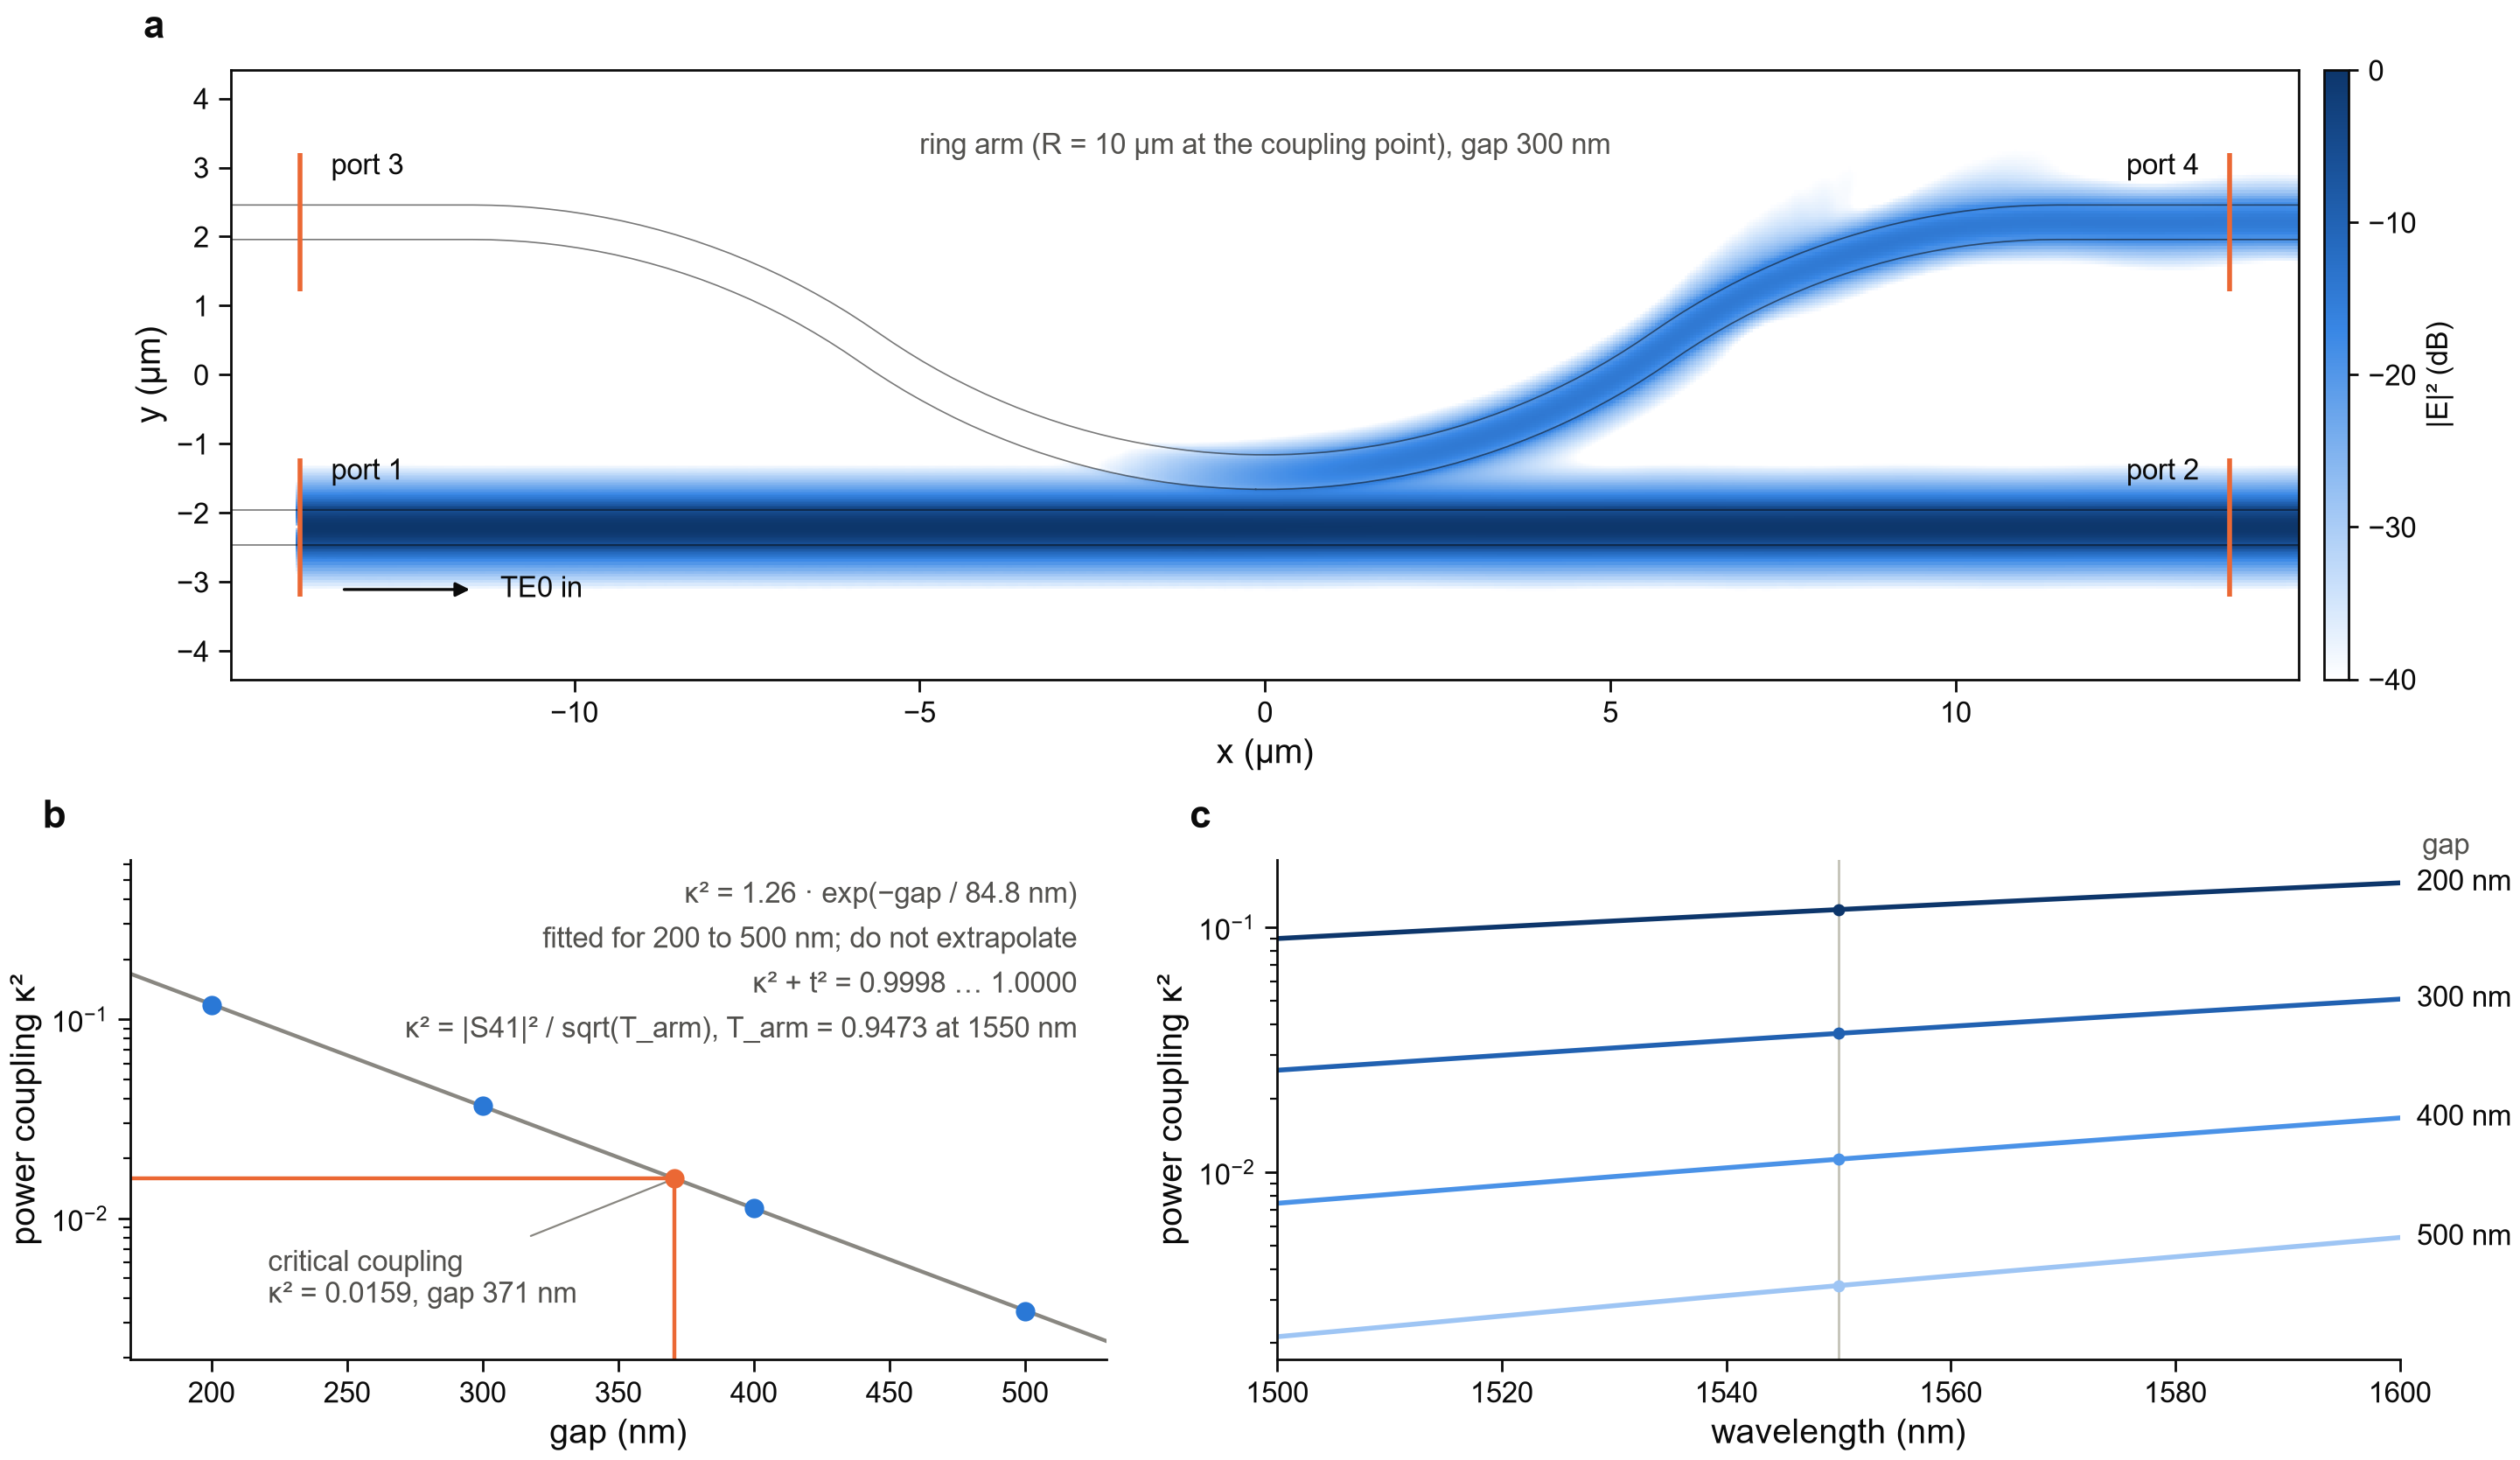

This figure's Python source:
"""Figure 1 - FDTD: how much light crosses from the bus into the ring.

    a  field in the coupling region (logarithmic), with the waveguide outlines and the four ports
    b  power coupling kappa^2 versus gap at the design wavelength, with the exponential fit and the critical-coupling point
    c  kappa^2 versus wavelength for every simulated gap, marked at the design wavelength

The table (coupling_vs_gap.csv) holds the powers interpolated to the design wavelength.  Its arm_transmission
is NaN when the run had no reference arm: then kappa^2 is the raw |S41|^2, and the figure says so.

Reads 1_coupling_coefficient/*.npz, coupling_vs_gap.csv and, if present, the result of step 6.

    python fig1_coupling.py            ->  figures/fig1_coupling.png
"""

from __future__ import annotations

import csv
import math
import sys
from pathlib import Path

import numpy as np

ROOT = Path(__file__).resolve().parents[1]  # lumerical_simulations/ring_modulator/
sys.path.insert(0, str(ROOT.parents[1]))
import figstyle as fs  # noqa: E402

STEP = ROOT / "1_coupling_coefficient"
LAM = 1.55  # um, design wavelength
LAM_NM = round(LAM * 1000)  # nm
FIELD_GAP_NM = 300  # the gap whose field map is shown


def load() -> dict:
    """Everything the panels need: the table, the spectra de-embedded with the table's arm, the field maps."""
    if not (STEP / "coupling_vs_gap.csv").exists():
        raise SystemExit("run scripts/coupling_coefficient_fdtd.py first")
    with open(STEP / "coupling_vs_gap.csv", encoding="utf-8") as fh:
        rows = list(csv.DictReader(fh))
    d = dict(gap_nm=np.array([float(r["gap_um"]) for r in rows]) * 1000, kappa2=np.array([float(r["kappa2"]) for r in rows]),
             t2=np.array([float(r["t2_S21"]) for r in rows]))  # fmt: skip
    arm = float(rows[0]["arm_transmission"])  # the same in every row; NaN when there was no reference run
    d.update(arm=arm, deembedded=not math.isnan(arm))
    half_arm = math.sqrt(arm) if d["deembedded"] else 1.0
    if len(rows) > 1:  # a line through one point says nothing
        slope, intercept = np.polyfit(d["gap_nm"], np.log(d["kappa2"]), 1)
        d.update(fit_A=float(np.exp(intercept)), fit_g0=float(-1 / slope))
    d["runs"] = {}
    for path in sorted(STEP.glob("coupler_gap*.npz")):
        r = np.load(path, allow_pickle=True)
        order = np.argsort(r["lam"])
        lam_nm = np.asarray(r["lam"])[order] * 1000
        kappa2 = np.abs(np.asarray(r["S4"])[order]) ** 2 / half_arm
        d["runs"][round(float(r["gap"]) * 1000)] = dict(
            lam_nm=lam_nm, kappa2=kappa2, kappa2_design=float(np.interp(LAM_NM, lam_nm, kappa2)),
            x=r["field_x"], y=r["field_y"], E=r["field_E"],
            y_bus=float(r["y_bus"]), y_arm=float(r["y_arm"]), x_port=float(r["x_port"]), gds=path.with_suffix(".gds"),
        )  # fmt: skip
    step6 = ROOT / "6_interconnect_ring_modulator" / "ring_modulator.npz"
    if step6.exists():
        r6 = np.load(step6)
        d.update(k2_critical=float(r6["k2_critical"]), gap_critical_nm=float(r6["gap_critical"]) * 1000)
    return d


def _core_outlines(gds: Path) -> list[np.ndarray]:
    """Outlines of the waveguide cores (layer 1/0) of a coupler layout, in um."""
    import klayout.db as kdb

    layout = kdb.Layout()
    layout.read(str(gds))
    region = kdb.Region(layout.top_cell().begin_shapes_rec(layout.layer(1, 0))).merged()
    return [np.array([(p.x * layout.dbu, p.y * layout.dbu) for p in poly.each_point_hull()]) for poly in region.each()]


def panel_field(fig, ax, d: dict, gap_nm: int = FIELD_GAP_NM, colorbar: bool = True) -> None:
    run = d["runs"][gap_nm if gap_nm in d["runs"] else sorted(d["runs"])[len(d["runs"]) // 2]]
    intensity = 20 * np.log10(np.maximum(run["E"] / run["E"].max(), 1e-6))
    image = ax.pcolormesh(run["x"], run["y"], intensity.T, cmap=fs.CMAP_FIELD, vmin=-40, vmax=0, shading="auto", rasterized=True)
    for outline in _core_outlines(run["gds"]):
        ax.plot(*np.vstack([outline, outline[:1]]).T, color=fs.INK, lw=0.3, alpha=0.55)
    ax.set_xlim(run["x"].min(), run["x"].max())
    ax.set_ylim(run["y"].min(), run["y"].max())
    fs.image_axes(ax, "x (µm)", "y (µm)")
    x, yb, ya = run["x_port"], run["y_bus"], run["y_arm"]
    for label, px, py in (("1", -x, yb), ("2", x, yb), ("3", -x, ya), ("4", x, ya)):
        ax.plot([px, px], [py - 1.0, py + 1.0], color=fs.ORANGE, lw=1.0, solid_capstyle="butt")
        ax.text(
            px + (0.45 if px < 0 else -0.45),
            py + 1.0,
            f"port {label}",
            color=fs.INK,
            fontsize=6,
            va="top",
            ha="left" if px < 0 else "right",
        )
    ax.annotate(
        "",
        xy=(-x + 2.6, yb - 0.9),
        xytext=(-x + 0.5, yb - 0.9),
        arrowprops=dict(arrowstyle="-|>", color=fs.INK, lw=0.6, mutation_scale=6),
    )
    ax.text(-x + 2.9, yb - 0.9, "TE0 in", fontsize=6, va="center")
    ax.text(
        0,
        ya + 0.9,
        f"ring arm (R = 10 µm at the coupling point), gap {gap_nm} nm",
        fontsize=6,
        ha="center",
        va="bottom",
        color=fs.SECONDARY,
    )
    if colorbar:
        fs.colorbar_beside(ax, image, "|E|² (dB)", width=0.012, pad=0.012, ticks=[-40, -30, -20, -10, 0])


def panel_kappa_gap(ax, d: dict) -> None:
    gaps = np.linspace(d["gap_nm"].min() - 30, d["gap_nm"].max() + 30, 200)
    notes = []
    if "fit_A" in d:
        ax.semilogy(gaps, d["fit_A"] * np.exp(-gaps / d["fit_g0"]), color=fs.MUTED, lw=0.8, zorder=1)
        lo, hi = d["gap_nm"].min(), d["gap_nm"].max()
        notes += [f"κ² = {d['fit_A']:.2f} · exp(−gap / {d['fit_g0']:.1f} nm)",
                  f"fitted for {lo:.0f} to {hi:.0f} nm; do not extrapolate"]  # fmt: skip
    ax.semilogy(d["gap_nm"], d["kappa2"], "o", color=fs.BLUE, ms=4, zorder=3)
    ax.set_ylim(top=ax.get_ylim()[1] * 3)  # headroom above the data for the note stack
    ax.set_xlabel("gap (nm)")
    ax.set_ylabel("power coupling κ²")
    ax.set_xlim(gaps.min(), gaps.max())
    balance = d["kappa2"] + d["t2"]
    notes.append(f"κ² + t² = {balance.min():.4f} … {balance.max():.4f}")
    if d["deembedded"]:
        notes.append(f"κ² = |S41|² / sqrt(T_arm), T_arm = {d['arm']:.4f} at {LAM_NM} nm")
    else:
        notes.append("no arm de-embedding: κ² is the raw |S41|²")
    for i, text in enumerate(notes):
        fs.note(ax, text, (0.97, 0.93 - 0.09 * i), ha="right", transform=ax.transAxes)
    if "k2_critical" in d:
        ax.plot([gaps.min(), d["gap_critical_nm"], d["gap_critical_nm"]], [d["k2_critical"], d["k2_critical"], ax.get_ylim()[0]],
                color=fs.ORANGE, lw=0.8, zorder=2)  # fmt: skip
        ax.plot(d["gap_critical_nm"], d["k2_critical"], "o", color=fs.ORANGE, ms=4, zorder=4)
        fs.note(ax, f"critical coupling\nκ² = {d['k2_critical']:.4f}, gap {d['gap_critical_nm']:.0f} nm",
                (d["gap_critical_nm"], d["k2_critical"]), xytext=(d["gap_critical_nm"] - 150, d["k2_critical"] / 3.2), ha="left", va="center")  # fmt: skip


def panel_kappa_spectrum(ax, d: dict) -> None:
    gaps = sorted(d["runs"], reverse=True)  # the largest gap is the lightest line
    for gap, color in zip(gaps, fs.sweep_colors(len(gaps)), strict=True):
        run = d["runs"][gap]
        ax.semilogy(run["lam_nm"], run["kappa2"], color=color)
        ax.plot(LAM_NM, run["kappa2_design"], "o", color=color, ms=2.5, zorder=3)  # the value in the table
        ax.text(run["lam_nm"].max() + 1.5, run["kappa2"][-1], f"{gap} nm", fontsize=6, va="center", color=fs.INK)
    ax.set_xlim(1500, 1600)
    ax.set_xlabel("wavelength (nm)")
    ax.set_ylabel("power coupling κ²")
    ax.axvline(LAM_NM, color=fs.HAIRLINE, lw=0.5, zorder=0)
    fs.note(ax, "gap", (1.02, 1.0), ha="left", va="bottom", transform=ax.transAxes)


def main() -> None:
    d = load()
    fig, axes = fs.mosaic(fs.DOUBLE, 106, [["a", "a"], ["b", "c"]], height_ratios=[1.22, 1.0], width_ratios=[1, 1.15])
    panel_field(fig, axes["a"], d)
    panel_kappa_gap(axes["b"], d)
    panel_kappa_spectrum(axes["c"], d)
    for key, ax in axes.items():
        fs.panel_label(ax, key)
    fs.save(fig, Path(__file__).with_name("fig1_coupling.png"))


if __name__ == "__main__":
    main()
